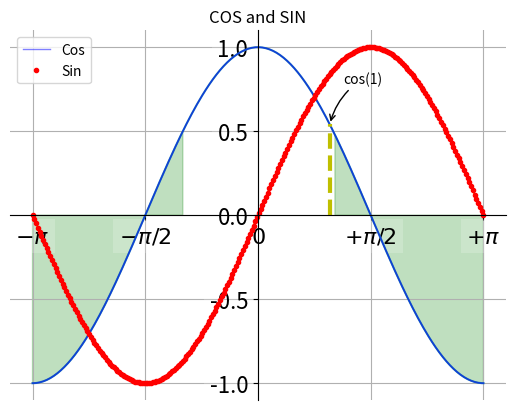

Here is the Python script that generated this plot:
import numpy as np
import matplotlib.pyplot as plt

x = np.linspace(-np.pi,np.pi,256,endpoint=True) # 定义横轴：[-π,π] 间有256个点，包括最后一个点
c = np.cos(x) # 定义余弦函数
s = np.sin(x) # 定义正弦函数
plt.figure(1) # 指定其为第一个图，标题栏会显示 Figure 1

plt.plot(x,c) # 画余弦函数，x 为自变量，c 为因变量
plt.plot(x,c,color="blue",linewidth=1.0,linestyle="-",label="Cos",alpha=0.5) # 画余弦函数，并为其指定线型：颜色为蓝色，线宽为1.0，线样式为直线，标签为COS，透明度为0.5

plt.plot(x,s) # 画正弦函数
plt.plot(x,s,"r.",label="Sin") # 画正弦函数，并为其指定线型：线样式为.，标签为Sin

ax = plt.gca() # 轴的编辑器
ax.spines["right"].set_color("none") # 将右轴颜色设为无，即隐藏右轴
ax.spines["top"].set_color("none") # 将上轴颜色设为无，即隐藏上轴
ax.spines["left"].set_position(("data",0)) # 将左轴位置移到数据为0的地方，即移到中间
ax.spines["bottom"].set_position(("data",0)) # 将底轴位置移到数据为0的地方，即移到中间
ax.xaxis.set_ticks_position("bottom") # 将 x 轴的刻度写在 x 轴的底部
ax.yaxis.set_ticks_position("left") # 将 y 轴的刻度写在 y 轴的左边

plt.xticks([-np.pi, -np.pi/2 ,0,np.pi/2,np.pi],
           [r'$-\pi$',r'$-\pi/2$',r'$0$',r'$+\pi/2$',r'$+\pi$']) # 第一个数组指定 x 轴每个刻度值的位置，第二个数组为标识的内容
plt.yticks(np.linspace(-1,1,5,endpoint=True)) # 给 y 轴标数字，[-1，1] 间标5个点，且最后一个点标出来
for label in ax.get_xticklabels() + ax.get_yticklabels(): # 得到 x 轴 和 y 轴的标签
    label.set_fontsize(16) # 设置标签的字体大小
    label.set_bbox(dict(facecolor="white",edgecolor="None",alpha=0.2)) # 设置标签的边框：背景颜色为白色，边缘颜色为透明，透明度为0.2

plt.legend(loc="upper left") # 图例偏上偏左（标签在图例里面）
plt.grid() # 显示出网格线
# plt.axis([-1,1,-0.5,1]) # 指定图的显示范围，[-1，1] 为 x 轴显示范围，[-0.5，1] 为 y 轴显示范围

plt.fill_between(x,np.abs(x)<0.5,c,c<0.5,color="green",alpha=0.25) # 在|x|<0.5，c<0.5 的区域涂色，填充颜色为绿色，透明度为0.25

# 在 x=1，y为[0.cos1]的区域做一条辅助线，线属性为：颜色为黄，线样式为虚线
t = 1
plt.plot([t,t],[0,np.cos(t)],"y",linewidth=3,linestyle="--")
# 给刚刚画的辅助线做个注释：注释内容为cos(1)，注释文字的位置为cos1，注释文字的位置偏移(+10，+30)以免覆盖图形，offset points 用以指定(+10，+30)为相对位。箭头样式为 ->，箭头弧度为0.2
plt.annotate("cos(1)",xy=(t,np.cos(1)),xycoords="data",xytext=(+10,+30),textcoords="offset points",
             arrowprops=dict(arrowstyle="->",connectionstyle="arc3,rad=0.2"))

plt.title("COS and SIN") # 给画出来的图加标题
plt.show()    # 将图显示出来